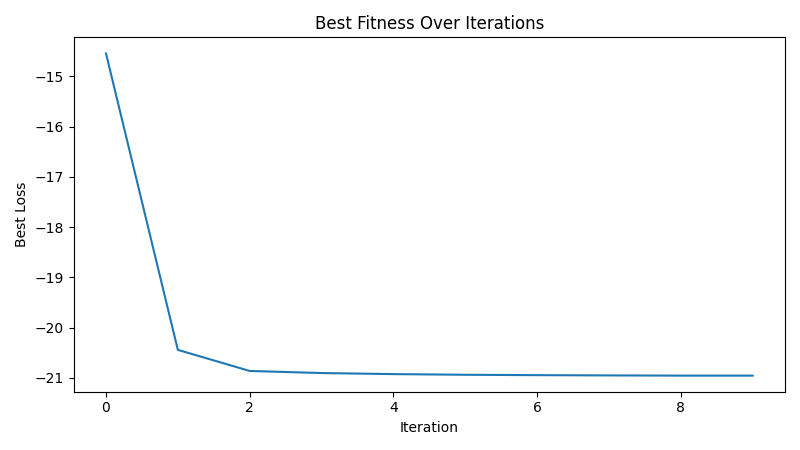

Data behind this chart, as committed beside it:
iteration, best_loss
1, -14.54
2, -20.44
3, -20.86
4, -20.91
5, -20.93
6, -20.94
7, -20.95
8, -20.95
9, -20.96
10, -20.96
